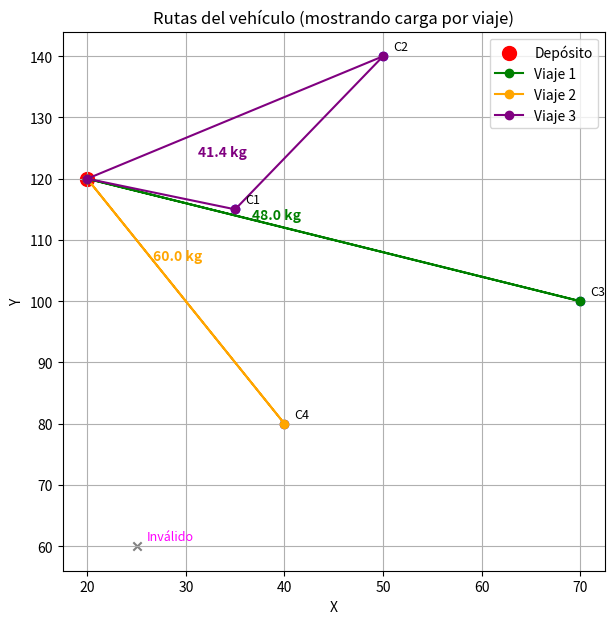

The matplotlib source for this figure:
import random
import math
import matplotlib.pyplot as plt

# --- Datos del problema ----------------------------------------------------

depot = [20, 120]
clientes = [
    [35, 115],
    [50, 140],
    [70, 100],
    [40, 80],
    [25, 60]
]

pesos = [1.2, 3.8, 7.5, 0.9, 15.4, 12.1, 4.3, 19.7, 8.6, 2.5]

pedidos = [
    [(3, 2), (1, 3)],
    [(2, 6)],
    [(7, 4), (5, 2)],
    [(3, 8)],
    [(6, 5), (9, 2)]
]

# Calcular demanda total (kg)
demandas = []
for pedido in pedidos:
    total = 0
    for item, cant in pedido:
        total += pesos[item - 1] * cant
    demandas.append(total)

capacidad = 60

# Filtrar los clientes que caben
clientes_validos = []
demandas_validas = []
clientes_invalidos = []
demandas_invalidas = []
for i in range(len(clientes)):
    if demandas[i] <= capacidad:
        clientes_validos.append(clientes[i])
        demandas_validas.append(demandas[i])
    else:
        clientes_invalidos.append(clientes[i])
        demandas_invalidas.append(demandas[i])

# --- Funciones auxiliares ---------------------------------------------------

def distancia(a, b):
    return math.sqrt((a[0] - b[0])**2 + (a[1] - b[1])**2)

def dividir_en_rutas(ruta):
    """Divide la secuencia de clientes en varias rutas según la capacidad."""
    rutas = []
    carga = 0
    actual = []
    for c in ruta:
        if carga + demandas_validas[c] <= capacidad:
            actual.append(c)
            carga += demandas_validas[c]
        else:
            rutas.append(actual)
            actual = [c]
            carga = demandas_validas[c]
    if actual:
        rutas.append(actual)
    return rutas

def distancia_total(ruta):
    """Calcula la distancia total de todas las rutas (cada viaje vuelve al depósito)."""
    rutas = dividir_en_rutas(ruta)
    total = 0
    for r in rutas:
        pos = depot
        for c in r:
            total += distancia(pos, clientes_validos[c])
            pos = clientes_validos[c]
        total += distancia(pos, depot)
    return total

def fitness(ruta):
    return distancia_total(ruta)

# --- Operadores genéticos ---------------------------------------------------

def crear_poblacion(n, n_clientes):
    poblacion = []
    base = list(range(n_clientes))
    for _ in range(n):
        r = base[:]
        random.shuffle(r)
        poblacion.append(r)
    return poblacion

def seleccion(poblacion, fitnesses):
    i1, i2 = random.sample(range(len(poblacion)), 2)
    if fitnesses[i1] < fitnesses[i2]:
        return poblacion[i1][:]
    return poblacion[i2][:]

def cruce(p1, p2):
    a, b = sorted(random.sample(range(len(p1)), 2))
    hijo = [-1]*len(p1)
    hijo[a:b] = p1[a:b]
    pos = b
    for x in p2:
        if x not in hijo:
            if pos >= len(p1):
                pos = 0
            hijo[pos] = x
            pos += 1
    return hijo

def mutacion(ruta, prob=0.1):
    if random.random() < prob:
        i, j = random.sample(range(len(ruta)), 2)
        ruta[i], ruta[j] = ruta[j], ruta[i]

# --- Algoritmo Genético -----------------------------------------------------

def algoritmo_genetico(n_generaciones=200, tam_pob=50):
    poblacion = crear_poblacion(tam_pob, len(clientes_validos))
    fitnesses = [fitness(r) for r in poblacion]

    for _ in range(n_generaciones):
        nueva = []
        for _ in range(tam_pob):
            p1 = seleccion(poblacion, fitnesses)
            p2 = seleccion(poblacion, fitnesses)
            hijo = cruce(p1, p2)
            mutacion(hijo, 0.1)
            nueva.append(hijo)
        poblacion = nueva
        fitnesses = [fitness(r) for r in poblacion]

    mejor = min(range(tam_pob), key=lambda i: fitnesses[i])
    return poblacion[mejor], fitnesses[mejor]

# --- Ejecución --------------------------------------------------------------

mejor_ruta, mejor_valor = algoritmo_genetico()

print("Clientes válidos:", len(clientes_validos))
print("Demandas válidas:", [round(x, 1) for x in demandas_validas])
print("Orden de visita:", mejor_ruta)
print("Distancia total:", round(mejor_valor, 2))
print("Clientes inválidos:", len(clientes_invalidos))
print("Demandas inválidas:", [round(x, 1) for x in demandas_invalidas])

# --- Mostrar rutas reales (viajes) -----------------------------------------

rutas = dividir_en_rutas(mejor_ruta)
for i, r in enumerate(rutas):
    carga = sum(demandas_validas[c] for c in r)
    print(f"Viaje {i+1}: {r}  (Carga {round(carga,1)} kg)")

# --- Plot con carga total --------------------------------------------------------

def plot_rutas(rutas):
    plt.figure(figsize=(7, 7))
    # Clientes válidos
    for i, (x, y) in enumerate(clientes_validos):
        plt.scatter(x, y, c='blue')
        plt.text(x+1, y+1, f'C{i+1}', fontsize=9)
    # Depósito
    plt.scatter(depot[0], depot[1], c='red', s=100, label='Depósito')

    # Colores para cada viaje
    colores = ['green', 'orange', 'purple', 'cyan', 'brown']

    for i, r in enumerate(rutas):
        puntos = [depot] + [clientes_validos[c] for c in r] + [depot]
        xs = [p[0] for p in puntos]
        ys = [p[1] for p in puntos]
        plt.plot(xs, ys, '-o', color=colores[i % len(colores)], label=f'Viaje {i+1}')

        # Carga total del viaje
        carga = sum(demandas_validas[c] for c in r)
        x_text = sum(xs)/len(xs)
        y_text = sum(ys)/len(ys)
        plt.text(x_text, y_text, f"{round(carga,1)} kg", fontsize=10, color=colores[i % len(colores)], fontweight='bold')

    # Clientes inválidos
    for (x, y) in clientes_invalidos:
        plt.scatter(x, y, c='gray', marker='x')
        plt.text(x+1, y+1, 'Inválido', fontsize=9, color='magenta')

    plt.title("Rutas del vehículo (mostrando carga por viaje)")
    plt.xlabel("X")
    plt.ylabel("Y")
    plt.legend()
    plt.grid(True)
    plt.show()

plot_rutas(rutas)
